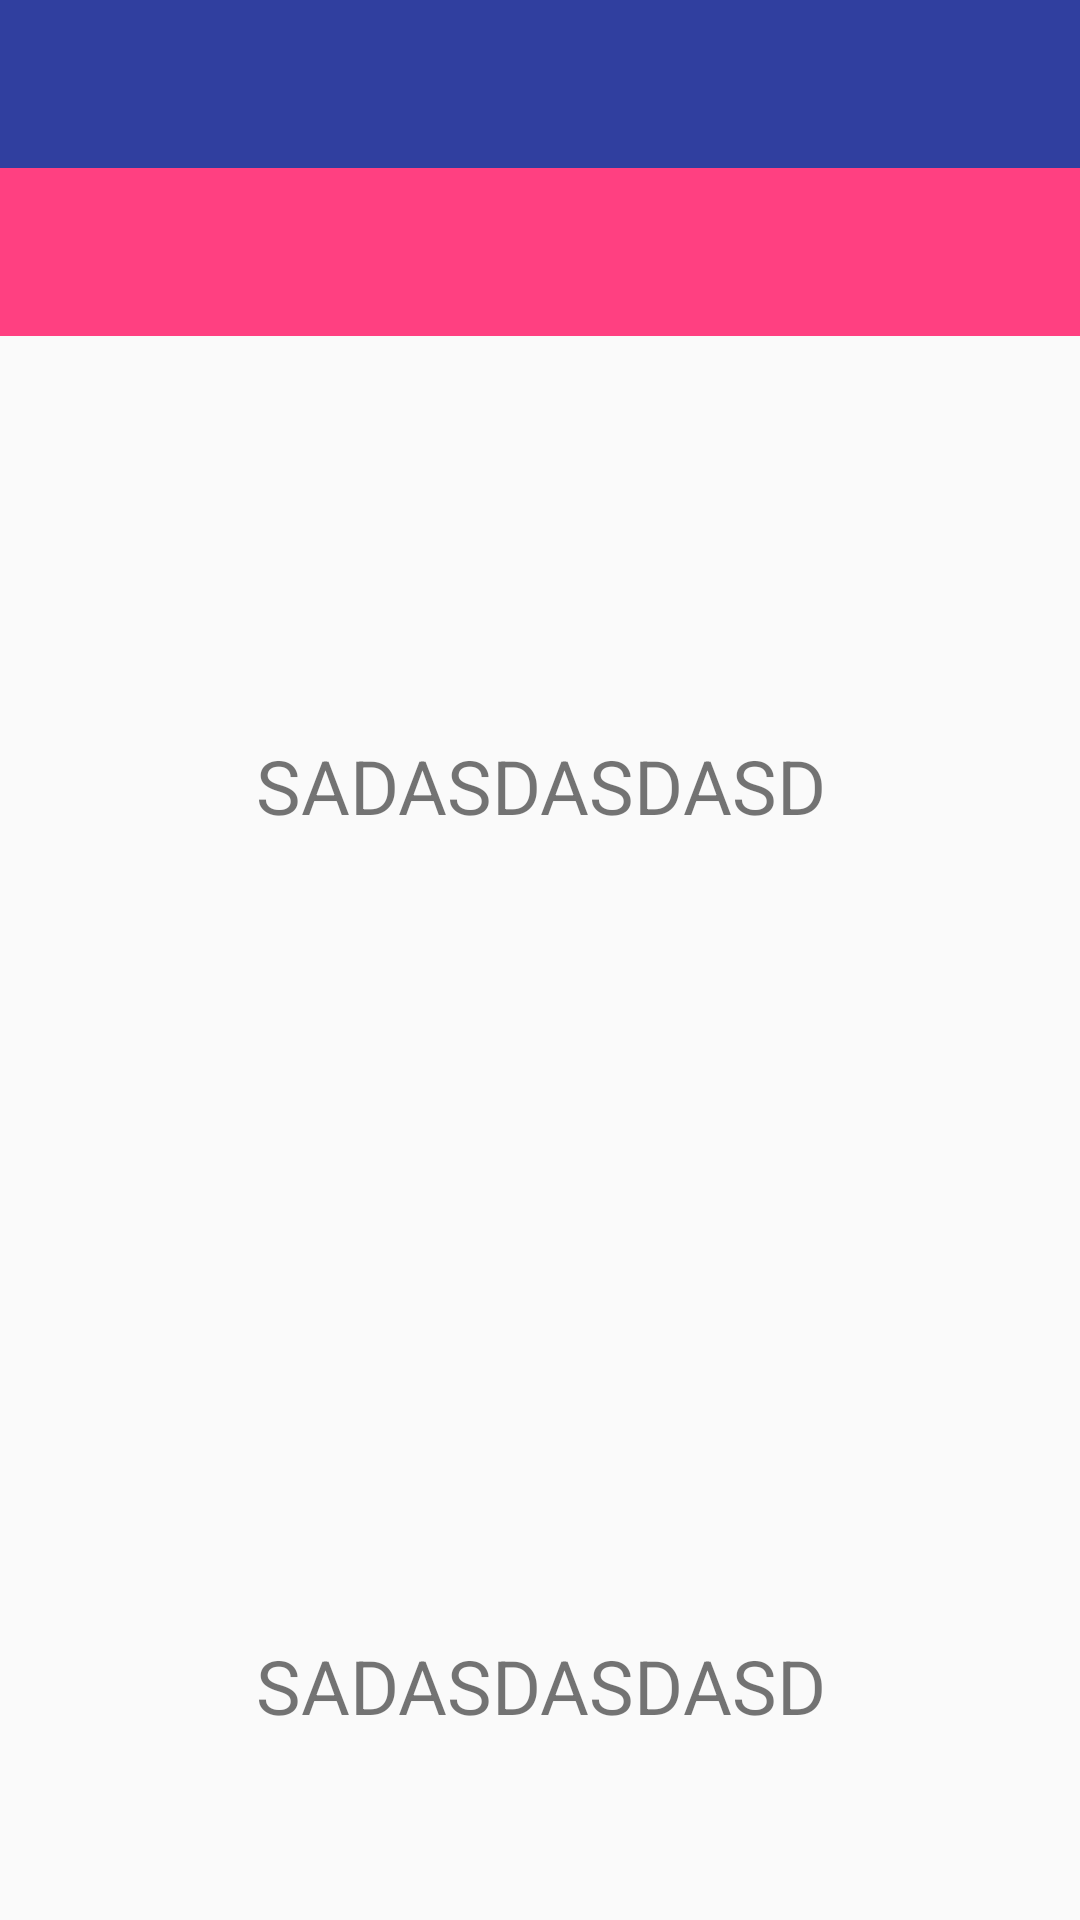

The Android layout XML behind this screen, and the referenced resources:
<!-- AndroidManifest.xml: application theme AppTheme -->
<!-- res/layout/activity_movies2.xml -->
<?xml version="1.0" encoding="utf-8"?>
<android.support.design.widget.CoordinatorLayout
    xmlns:android="http://schemas.android.com/apk/res/android"
    xmlns:app="http://schemas.android.com/apk/res-auto"
    android:layout_width="match_parent"
    android:layout_height="match_parent"
    android:fitsSystemWindows="true">

    <android.support.design.widget.AppBarLayout
        android:layout_width="match_parent"
        android:layout_height="wrap_content"
        android:fitsSystemWindows="true"
        android:orientation="vertical">

        <android.support.design.widget.CollapsingToolbarLayout
            android:layout_width="match_parent"
            android:layout_height="wrap_content"
            android:fitsSystemWindows="true"
            app:titleEnabled="false"
            app:layout_scrollFlags="scroll|exitUntilCollapsed|enterAlways">

            <FrameLayout
                android:layout_width="match_parent"
                android:layout_height="?attr/actionBarSize"
                android:background="@color/colorAccent"
                app:popupTheme="@style/ThemeOverlay.AppCompat.Light"
                app:theme="@style/ThemeOverlay.AppCompat.Dark.ActionBar"
                android:layout_marginTop="?attr/actionBarSize"
                app:layout_scrollFlags="scroll|enterAlways"/>

            <android.support.v7.widget.Toolbar
                android:id="@+id/tbMovies_AM"
                android:layout_width="match_parent"
                android:layout_height="?attr/actionBarSize"
                android:background="@color/colorPrimaryDark"
                app:layout_collapseMode="pin"
                app:popupTheme="@style/ThemeOverlay.AppCompat.Light"
                app:theme="@style/ThemeOverlay.AppCompat.Dark.ActionBar"/>

        </android.support.design.widget.CollapsingToolbarLayout>

    </android.support.design.widget.AppBarLayout>

    <android.support.v4.widget.NestedScrollView
        android:layout_width="match_parent"
        android:layout_height="wrap_content"
        app:layout_behavior="@string/appbar_scrolling_view_behavior">

        <LinearLayout
            android:layout_width="match_parent"
            android:layout_height="wrap_content"
            android:orientation="vertical">

            <TextView
                android:id="@+id/textView"
                android:layout_width="match_parent"
                android:layout_height="300dp"
                android:gravity="center"
                android:text="SADASDASDASD"
                android:textSize="25sp"/>

            <TextView
                android:layout_width="match_parent"
                android:layout_height="300dp"
                android:gravity="center"
                android:text="SADASDASDASD"
                android:textSize="25sp"/>

            <TextView
                android:layout_width="match_parent"
                android:layout_height="300dp"
                android:gravity="center"
                android:text="SADASDASDASD"
                android:textSize="25sp"/>

            <TextView
                android:layout_width="match_parent"
                android:layout_height="300dp"
                android:gravity="center"
                android:text="SADASDASDASD"
                android:textSize="25sp"/>

            <TextView
                android:layout_width="match_parent"
                android:layout_height="300dp"
                android:gravity="center"
                android:text="SADASDASDASD"
                android:textSize="25sp"/>


        </LinearLayout>

    </android.support.v4.widget.NestedScrollView>

</android.support.design.widget.CoordinatorLayout>
<!-- resources referenced by this layout -->
<resources>
  <color name="colorAccent">#FF4081</color>
  <color name="colorPrimaryDark">#303F9F</color>
  <style name="AppTheme" parent="Theme.AppCompat.Light.NoActionBar">
          
          <item name="colorPrimary">@color/colorPrimary</item>
          <item name="colorPrimaryDark">@color/colorPrimaryDark</item>
          <item name="colorAccent">@color/colorAccent</item>
      </style>
  <color name="colorPrimary">#3F51B5</color>
</resources>
